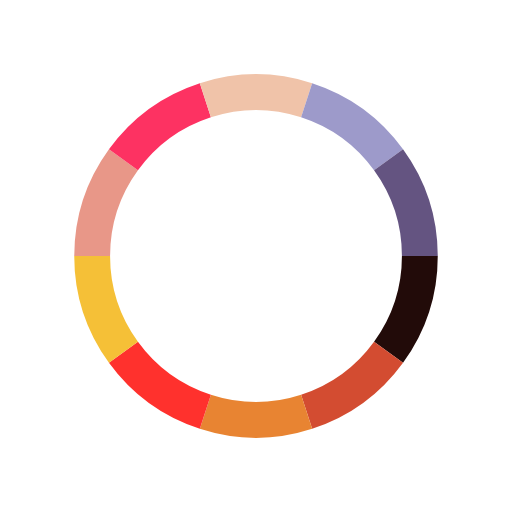
t = 0.00 s
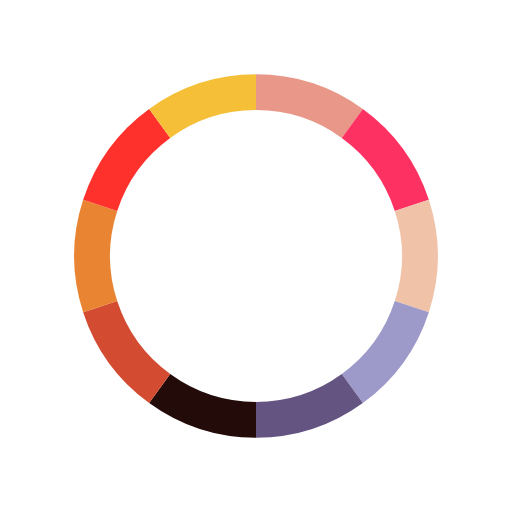
t = 0.38 s
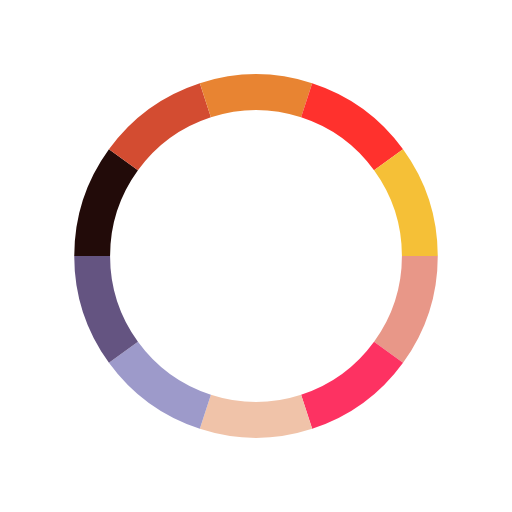
t = 0.75 s
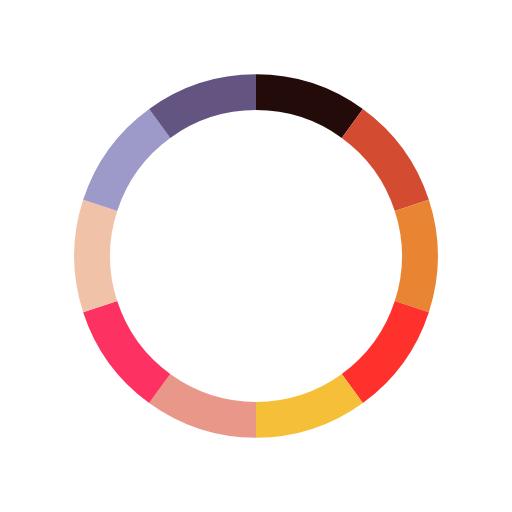
t = 1.13 s

The animated SVG that drew these frames (rendered in a browser with its animation timeline set to each time). Animation: 1 SMIL element (animateTransform=1); one cycle of 1.50 s, repeats indefinitely.

<svg class="lds-palette-ring" width="64px"  height="64px"  xmlns="http://www.w3.org/2000/svg" xmlns:xlink="http://www.w3.org/1999/xlink" viewBox="0 0 100 100" preserveAspectRatio="xMidYMid" style="background: none;"><g transform="rotate(232 50 50)"><path d="M82 50 A32 32 0 0 1 75.88854381999832 68.80912807335915" fill="none" stroke="#220b09" stroke-width="7"></path><path d="M75.88854381999832 68.80912807335915 A32 32 0 0 1 59.88854381999832 80.43380852144492" fill="none" stroke="#d34c31" stroke-width="7"></path><path d="M59.88854381999832 80.43380852144492 A32 32 0 0 1 40.11145618000168 80.43380852144492" fill="none" stroke="#e88432" stroke-width="7"></path><path d="M40.11145618000168 80.43380852144492 A32 32 0 0 1 24.111456180001685 68.80912807335915" fill="none" stroke="#ff312d" stroke-width="7"></path><path d="M24.111456180001685 68.80912807335915 A32 32 0 0 1 18 50.00000000000001" fill="none" stroke="#f5c037" stroke-width="7"></path><path d="M18 50.00000000000001 A32 32 0 0 1 24.11145618000168 31.190871926640863" fill="none" stroke="#e89788" stroke-width="7"></path><path d="M24.11145618000168 31.190871926640863 A32 32 0 0 1 40.11145618000168 19.566191478555087" fill="none" stroke="#fd3262" stroke-width="7"></path><path d="M40.11145618000168 19.566191478555087 A32 32 0 0 1 59.88854381999831 19.566191478555083" fill="none" stroke="#f0c3a9" stroke-width="7"></path><path d="M59.88854381999831 19.566191478555083 A32 32 0 0 1 75.88854381999832 31.190871926640853" fill="none" stroke="#9d9aca" stroke-width="7"></path><path d="M75.88854381999832 31.190871926640853 A32 32 0 0 1 82 49.99999999999999" fill="none" stroke="#645481" stroke-width="7"></path><animateTransform attributeName="transform" type="rotate" values="0 50 50;360 50 50" times="0;1" dur="1.5" repeatCount="indefinite"></animateTransform></g></svg>
